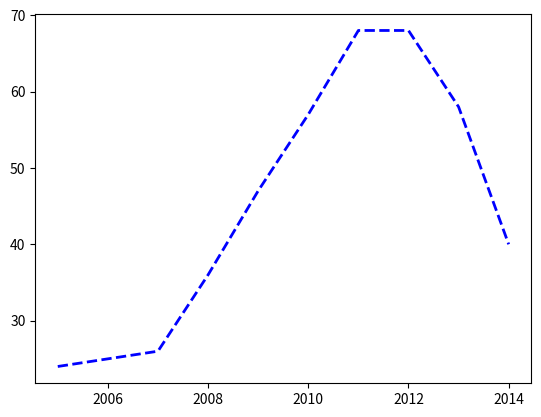

The matplotlib source for this figure:
import numpy as np
import matplotlib.pyplot as plt

years = [2005 + x for x in range(10)]
weight = [24, 25, 26, 36, 47, 57, 68, 68, 58, 40]

plt.plot(years, weight, c='b', lw=2, linestyle='--')
# parameter c to change the color
# lw parameter to change the line size
# linestyle to change the line style

plt.show()
